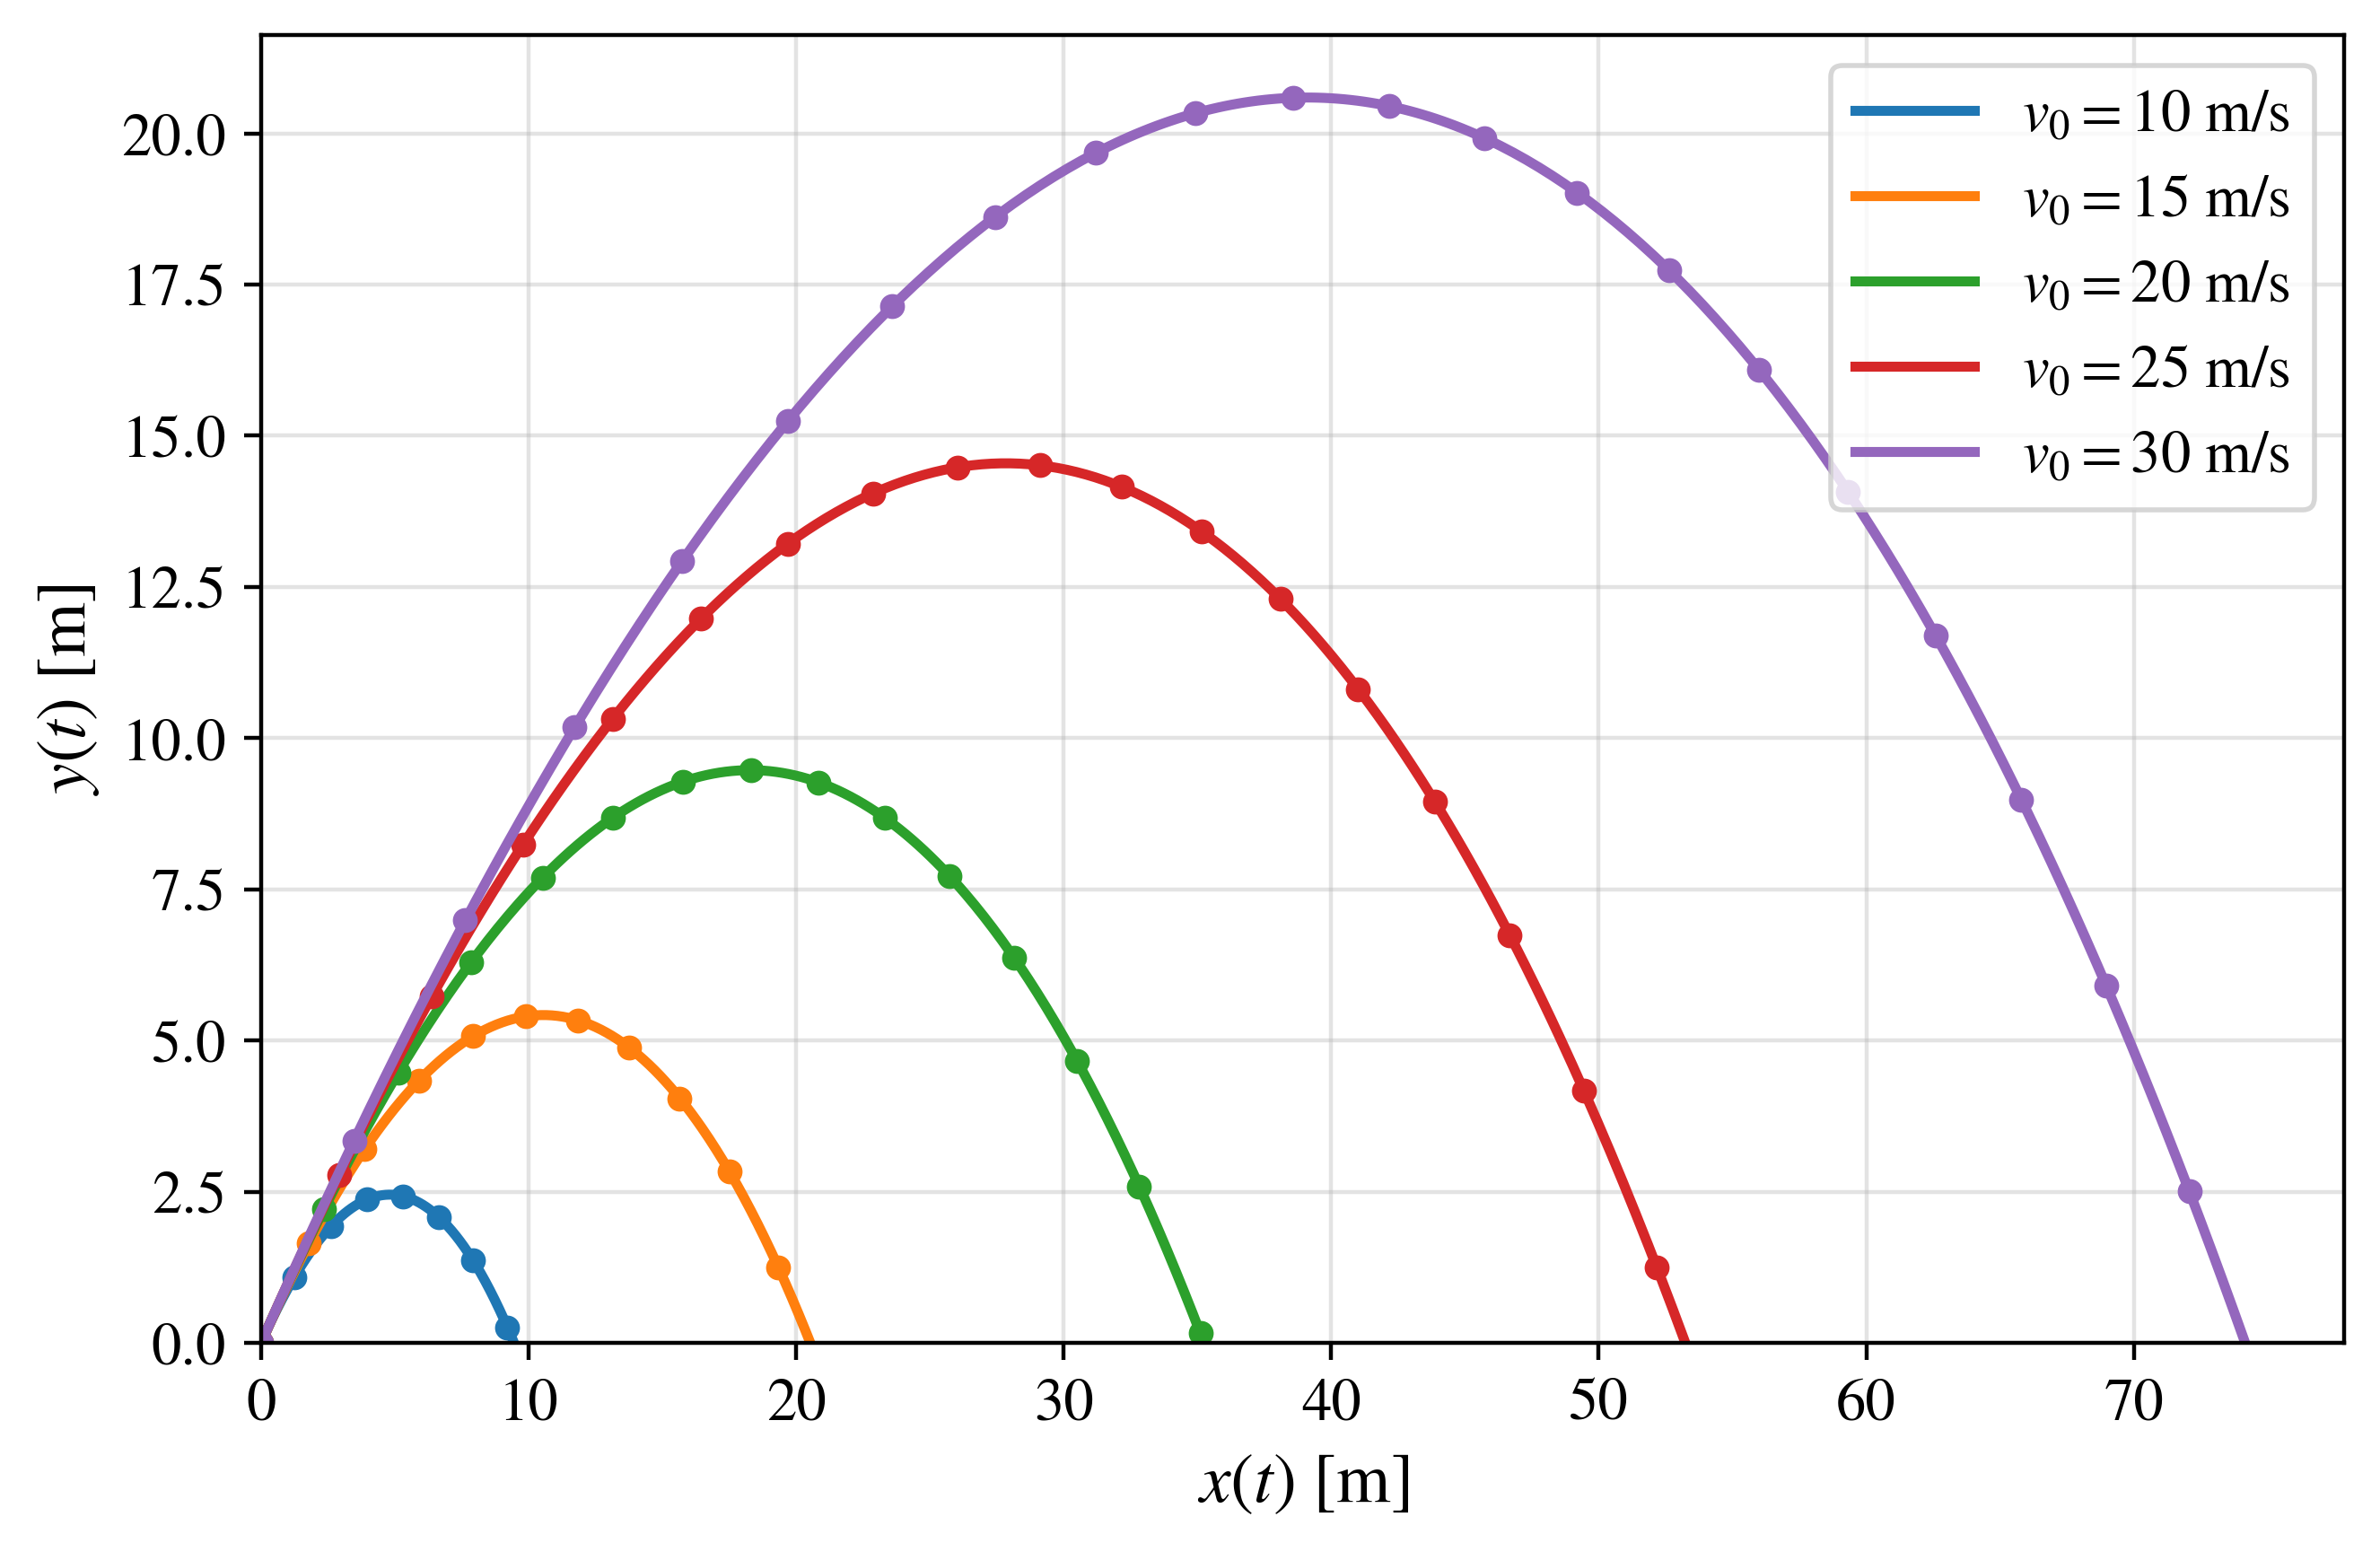

Recreate this plot in Python.
#!/usr/bin/env python
# coding: utf-8

# In[1]:


# ============================================================
# Projectile Motion in Python
# Linear-drag model: variation of the initial speed
# ============================================================

import numpy as np
import matplotlib as mpl
import matplotlib.pyplot as plt
from scipy.integrate import solve_ivp
from scipy.optimize import brentq


# Plot style
mpl.rcParams["text.usetex"] = False
mpl.rcParams["font.family"] = "STIXGeneral"
mpl.rcParams["mathtext.fontset"] = "stix"


# Physical parameters (SI units)
g = 9.81                          # m/s^2
theta_deg = 45.0                  # degrees
gamma = 0.08                      # Linear-drag parameter b/m (1/s)
v0_values = [10, 15, 20, 25, 30] # m/s

theta = np.radians(theta_deg)


# Governing equations
# State vector: [x, y, vx, vy]
def linear_model(t, state):

    x, y, vx, vy = state

    return [
        vx,
        vy,
        -gamma*vx,
        -g-gamma*vy,
    ]


# Ground-impact event
# The integration stops when the projectile returns to y = 0.
def ground_event(t, state):

    if t < 1.0e-8:
        return 1.0

    return state[1]


ground_event.terminal = True
ground_event.direction = -1


# Analytical trajectory
def analytical_trajectory(v0):

    # Exact vertical position
    def y_exact(t):
        return (
            (v0*np.sin(theta) + g/gamma)
            * (1.0 - np.exp(-gamma*t))/gamma
            - (g/gamma)*t
        )

    # Ideal flight time used only to bracket the nonzero root
    T_ideal = 2.0*v0*np.sin(theta)/g

    # Exact flight time obtained from y(T) = 0
    T = brentq(
        y_exact,
        1.0e-8,
        2.0*T_ideal + 2.0,
    )

    # Time coordinates
    t = np.linspace(0.0, T, 300)

    # Exact parametric trajectory
    x = (
        v0*np.cos(theta)/gamma
        * (1.0 - np.exp(-gamma*t))
    )

    y = (
        (v0*np.sin(theta) + g/gamma)
        * (1.0 - np.exp(-gamma*t))/gamma
        - (g/gamma)*t
    )

    return x, y


# Numerical trajectory
def numerical_trajectory(v0):

    # Initial conditions
    state0 = [
        0.0,
        0.0,
        v0*np.cos(theta),
        v0*np.sin(theta),
    ]

    solution = solve_ivp(
        linear_model,
        (0.0, 20.0),
        state0,
        events=ground_event,
        max_step=0.02,
        rtol=1e-9,
        atol=1e-11,
    )

    return solution.y[0], solution.y[1]


# -------- Plot --------

plt.figure(figsize=(6.8, 4.5))


# Analytical and numerical trajectories
for v0 in v0_values:

    x_analytical, y_analytical = analytical_trajectory(v0)
    x_numerical, y_numerical = numerical_trajectory(v0)

    # Continuous line: analytical solution
    line, = plt.plot(
        x_analytical,
        y_analytical,
        linewidth=2,
        label=rf"$v_0={v0}\ \mathrm{{m/s}}$",
    )

    # Circular markers: numerical solution
    plt.plot(
        x_numerical,
        y_numerical,
        linestyle="none",
        marker="o",
        markersize=4,
        markevery=10,
        color=line.get_color(),
    )


# Markers
# Circular markers represent the numerical results.


# Annotations
# The physical interpretation is discussed in the article.


# Axes and ticks
plt.xlabel(r"$x(t)\ \mathrm{[m]}$", fontsize=14)
plt.ylabel(r"$y(t)\ \mathrm{[m]}$", fontsize=14)

plt.xticks(fontsize=12)
plt.yticks(fontsize=12)

plt.xlim(left=0.0)
plt.ylim(bottom=0.0)


# Legend
plt.legend(fontsize=12)
plt.grid(True, alpha=0.35)
plt.tight_layout()


# Save figure
plt.savefig(
    "linear_velocity_variation.png",
    dpi=400,
    bbox_inches="tight",
)

plt.savefig(
    "linear_velocity_variation.pdf",
    dpi=400,
    bbox_inches="tight",
)

plt.show()
